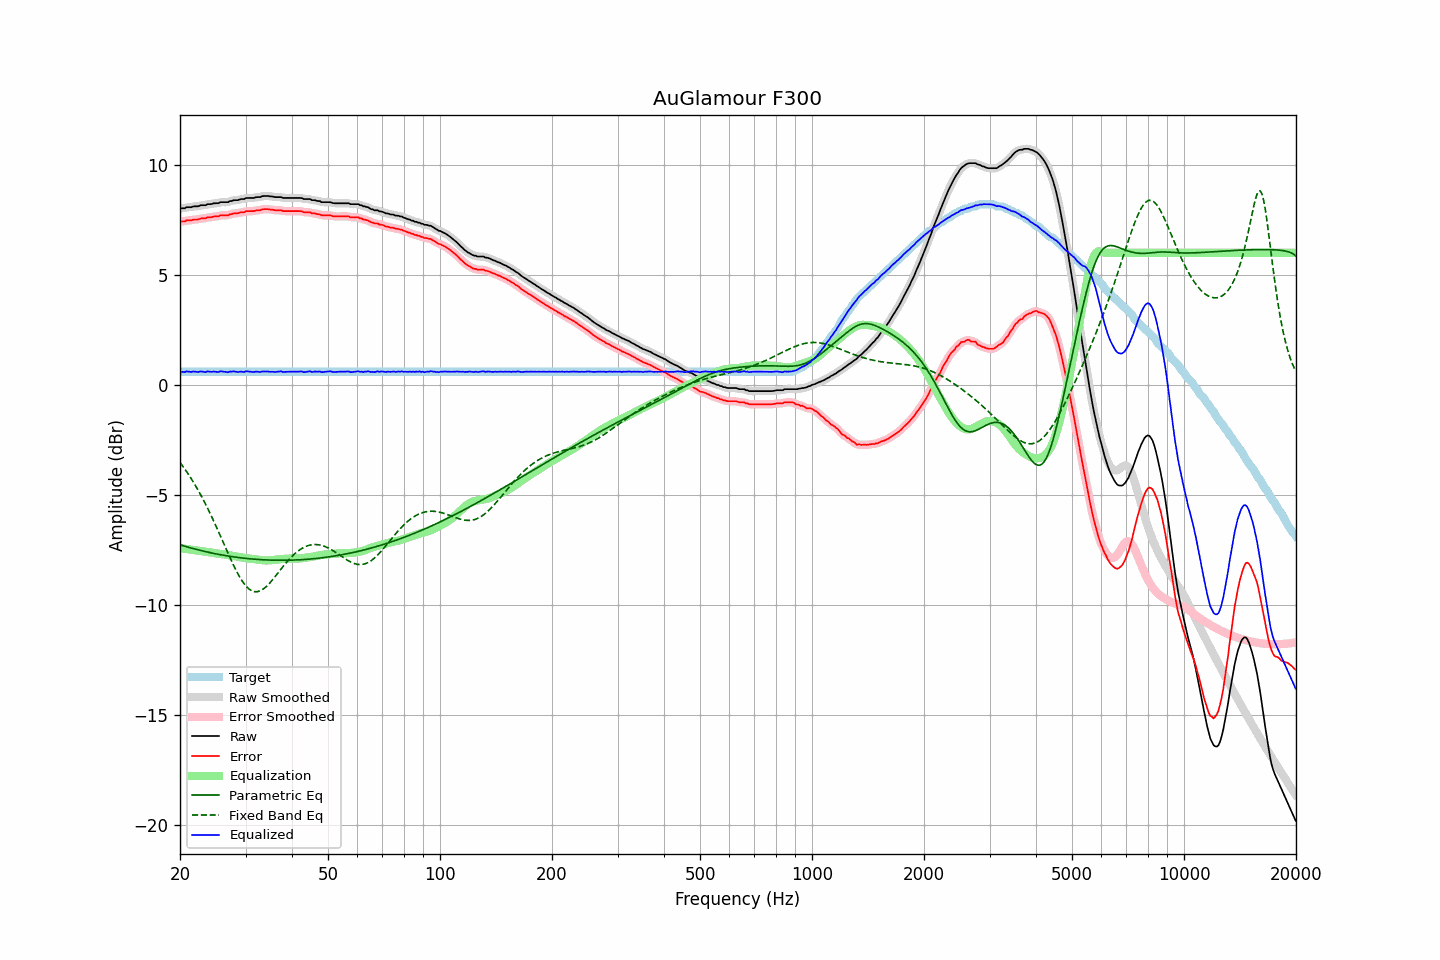

The table this chart was drawn from, first rows:
frequency, raw, error, smoothed, error_smoothed, equalization, parametric_eq, fixed_band_eq, equalized_raw, equalized_smoothed, target
20.00, 8.02, 7.42, 8.01, 7.41, -7.41, -7.26, -3.53, 0.61, 0.60, 0.60
20.20, 8.02, 7.42, 8.02, 7.42, -7.42, -7.28, -3.62, 0.60, 0.60, 0.60
20.40, 8.02, 7.42, 8.02, 7.43, -7.43, -7.30, -3.72, 0.59, 0.59, 0.60
20.61, 8.02, 7.42, 8.03, 7.44, -7.44, -7.33, -3.82, 0.58, 0.59, 0.60
20.81, 8.07, 7.47, 8.05, 7.45, -7.45, -7.35, -3.93, 0.62, 0.60, 0.60
21.02, 8.07, 7.47, 8.06, 7.46, -7.46, -7.37, -4.04, 0.61, 0.60, 0.60
21.23, 8.07, 7.47, 8.07, 7.47, -7.47, -7.39, -4.15, 0.60, 0.60, 0.60
21.44, 8.07, 7.47, 8.08, 7.48, -7.48, -7.41, -4.26, 0.59, 0.60, 0.60
21.66, 8.10, 7.50, 8.09, 7.49, -7.49, -7.43, -4.38, 0.60, 0.60, 0.60
21.87, 8.11, 7.51, 8.10, 7.50, -7.50, -7.45, -4.50, 0.60, 0.60, 0.60
22.09, 8.11, 7.51, 8.11, 7.51, -7.51, -7.47, -4.62, 0.60, 0.60, 0.60
22.31, 8.11, 7.51, 8.12, 7.52, -7.52, -7.49, -4.75, 0.59, 0.59, 0.60
22.54, 8.13, 7.53, 8.13, 7.53, -7.53, -7.50, -4.88, 0.59, 0.60, 0.60
22.76, 8.16, 7.56, 8.15, 7.55, -7.54, -7.52, -5.01, 0.61, 0.60, 0.60
22.99, 8.16, 7.56, 8.15, 7.55, -7.55, -7.54, -5.15, 0.60, 0.60, 0.60
23.22, 8.16, 7.56, 8.16, 7.56, -7.57, -7.56, -5.29, 0.59, 0.60, 0.60
23.45, 8.16, 7.56, 8.17, 7.58, -7.58, -7.57, -5.43, 0.58, 0.59, 0.60
23.69, 8.21, 7.61, 8.19, 7.59, -7.59, -7.59, -5.58, 0.61, 0.60, 0.60
23.92, 8.21, 7.61, 8.20, 7.60, -7.60, -7.61, -5.72, 0.60, 0.60, 0.60
24.16, 8.21, 7.61, 8.22, 7.62, -7.61, -7.62, -5.88, 0.59, 0.60, 0.60
24.40, 8.22, 7.62, 8.22, 7.63, -7.62, -7.64, -6.03, 0.59, 0.60, 0.60
24.65, 8.25, 7.65, 8.24, 7.64, -7.64, -7.65, -6.19, 0.61, 0.60, 0.60
24.89, 8.25, 7.65, 8.24, 7.64, -7.65, -7.67, -6.35, 0.60, 0.59, 0.60
25.14, 8.25, 7.65, 8.25, 7.65, -7.66, -7.68, -6.51, 0.59, 0.59, 0.60
25.39, 8.25, 7.65, 8.26, 7.67, -7.67, -7.70, -6.67, 0.58, 0.60, 0.60
25.65, 8.30, 7.70, 8.28, 7.68, -7.68, -7.71, -6.84, 0.62, 0.60, 0.60
25.91, 8.30, 7.70, 8.29, 7.70, -7.68, -7.72, -7.00, 0.61, 0.61, 0.60
26.16, 8.30, 7.70, 8.30, 7.70, -7.69, -7.74, -7.17, 0.60, 0.61, 0.60
26.43, 8.30, 7.70, 8.29, 7.69, -7.70, -7.75, -7.34, 0.59, 0.59, 0.60
26.69, 8.30, 7.70, 8.30, 7.70, -7.71, -7.76, -7.50, 0.58, 0.58, 0.60
26.96, 8.30, 7.70, 8.31, 7.71, -7.73, -7.77, -7.67, 0.57, 0.58, 0.60
27.23, 8.35, 7.75, 8.33, 7.73, -7.74, -7.78, -7.83, 0.61, 0.59, 0.60
27.50, 8.35, 7.75, 8.35, 7.76, -7.75, -7.79, -7.99, 0.60, 0.61, 0.60
27.77, 8.38, 7.78, 8.37, 7.78, -7.76, -7.81, -8.14, 0.61, 0.61, 0.60
28.05, 8.39, 7.79, 8.38, 7.78, -7.78, -7.82, -8.29, 0.61, 0.60, 0.60
28.33, 8.39, 7.79, 8.39, 7.79, -7.79, -7.83, -8.44, 0.60, 0.60, 0.60
28.62, 8.39, 7.79, 8.40, 7.80, -7.81, -7.84, -8.58, 0.58, 0.59, 0.60
28.90, 8.42, 7.82, 8.41, 7.82, -7.82, -7.84, -8.71, 0.60, 0.59, 0.60
29.19, 8.44, 7.84, 8.42, 7.83, -7.83, -7.85, -8.83, 0.60, 0.59, 0.60
29.48, 8.44, 7.84, 8.44, 7.84, -7.84, -7.86, -8.94, 0.59, 0.60, 0.60
29.78, 8.44, 7.84, 8.46, 7.86, -7.86, -7.87, -9.04, 0.58, 0.60, 0.60
30.08, 8.49, 7.89, 8.47, 7.87, -7.87, -7.88, -9.13, 0.62, 0.60, 0.60
30.38, 8.49, 7.89, 8.48, 7.89, -7.88, -7.89, -9.21, 0.61, 0.61, 0.60
30.68, 8.49, 7.89, 8.49, 7.89, -7.88, -7.89, -9.27, 0.60, 0.61, 0.60
30.99, 8.49, 7.89, 8.48, 7.89, -7.89, -7.90, -9.32, 0.60, 0.59, 0.60
31.30, 8.49, 7.89, 8.49, 7.89, -7.90, -7.91, -9.36, 0.59, 0.59, 0.60
31.61, 8.49, 7.89, 8.50, 7.90, -7.91, -7.91, -9.38, 0.58, 0.59, 0.60
31.93, 8.52, 7.92, 8.51, 7.91, -7.91, -7.92, -9.39, 0.60, 0.60, 0.60
32.24, 8.53, 7.93, 8.52, 7.92, -7.92, -7.92, -9.39, 0.60, 0.59, 0.60
32.57, 8.53, 7.93, 8.53, 7.93, -7.94, -7.93, -9.37, 0.59, 0.59, 0.60
32.89, 8.53, 7.93, 8.54, 7.94, -7.95, -7.93, -9.35, 0.58, 0.59, 0.60
33.22, 8.57, 7.97, 8.56, 7.96, -7.96, -7.94, -9.31, 0.61, 0.60, 0.60
33.55, 8.58, 7.98, 8.57, 7.97, -7.97, -7.94, -9.26, 0.61, 0.60, 0.60
33.89, 8.58, 7.98, 8.58, 7.98, -7.97, -7.95, -9.20, 0.61, 0.61, 0.60
34.23, 8.58, 7.98, 8.58, 7.98, -7.97, -7.95, -9.13, 0.60, 0.60, 0.60
34.57, 8.58, 7.98, 8.57, 7.97, -7.97, -7.95, -9.06, 0.61, 0.60, 0.60
34.92, 8.56, 7.96, 8.57, 7.97, -7.97, -7.96, -8.98, 0.59, 0.60, 0.60
35.27, 8.56, 7.96, 8.55, 7.96, -7.96, -7.96, -8.90, 0.60, 0.59, 0.60
35.62, 8.55, 7.95, 8.54, 7.94, -7.95, -7.96, -8.81, 0.59, 0.59, 0.60
35.97, 8.53, 7.93, 8.53, 7.94, -7.94, -7.96, -8.72, 0.58, 0.59, 0.60
... 635 more rows
